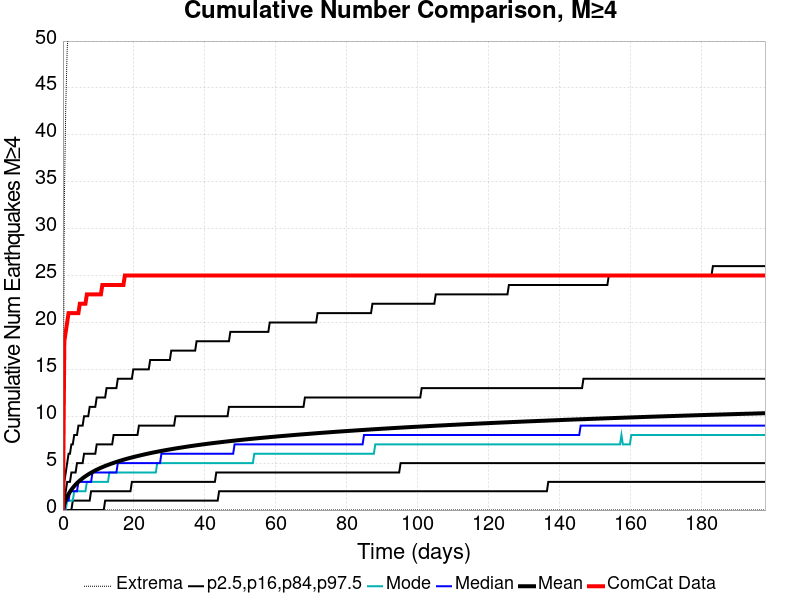

Values plotted in this chart, from the file beside it:
Time (days), ComCat Data, Simulation Mean, Simulation Median, Simulation Mode, Simulation Minimum, Simulation Maximum, 2.5 %-ile, 16 %-ile, 84 %-ile, 97.5 %-ile
0.0, 0.0, 0.0, 0.0, 0.0, 0.0, 0.0, 0.0, 0.0, 0.0, 0.0
0.3965, 18.0, 0.6741, 0.0, 0.0, 0.0, 33.0, 0.0, 0.0, 1.0, 3.0
0.793, 19.0, 1.085, 1.0, 0.0, 0.0, 43.0, 0.0, 0.0, 2.0, 4.0
1.189, 20.0, 1.422, 1.0, 1.0, 0.0, 49.0, 0.0, 0.0, 3.0, 5.0
1.586, 21.0, 1.706, 1.0, 1.0, 0.0, 52.0, 0.0, 0.0, 3.0, 6.0
1.982, 21.0, 1.951, 2.0, 1.0, 0.0, 54.0, 0.0, 0.0, 3.0, 6.0
2.379, 21.0, 2.17, 2.0, 1.0, 0.0, 55.0, 0.0, 0.0, 4.0, 7.0
2.775, 21.0, 2.371, 2.0, 1.0, 0.0, 57.0, 0.0, 1.0, 4.0, 7.0
3.172, 21.0, 2.55, 2.0, 2.0, 0.0, 58.0, 0.0, 1.0, 4.0, 8.0
3.568, 21.0, 2.716, 2.0, 2.0, 0.0, 58.0, 0.0, 1.0, 4.0, 8.0
3.965, 21.0, 2.871, 2.0, 2.0, 0.0, 58.0, 0.0, 1.0, 5.0, 8.0
4.361, 21.0, 3.013, 3.0, 2.0, 0.0, 59.0, 0.0, 1.0, 5.0, 9.0
4.758, 22.0, 3.145, 3.0, 2.0, 0.0, 59.0, 0.0, 1.0, 5.0, 9.0
5.154, 22.0, 3.27, 3.0, 2.0, 0.0, 59.0, 0.0, 1.0, 5.0, 9.0
5.551, 22.0, 3.388, 3.0, 2.0, 0.0, 60.0, 0.0, 1.0, 5.0, 9.0
5.947, 22.0, 3.5, 3.0, 2.0, 0.0, 62.0, 0.0, 1.0, 6.0, 10.0
6.344, 22.0, 3.605, 3.0, 2.0, 0.0, 62.0, 0.0, 1.0, 6.0, 10.0
6.74, 23.0, 3.706, 3.0, 3.0, 0.0, 62.0, 0.0, 1.0, 6.0, 10.0
7.137, 23.0, 3.801, 3.0, 3.0, 0.0, 63.0, 0.0, 1.0, 6.0, 10.0
7.533, 23.0, 3.893, 3.0, 3.0, 0.0, 65.0, 0.0, 1.0, 6.0, 11.0
7.93, 23.0, 3.98, 3.0, 3.0, 0.0, 65.0, 0.0, 2.0, 6.0, 11.0
8.326, 23.0, 4.064, 4.0, 3.0, 0.0, 65.0, 0.0, 2.0, 6.0, 11.0
8.723, 23.0, 4.147, 4.0, 3.0, 0.0, 65.0, 0.0, 2.0, 6.0, 11.0
9.119, 23.0, 4.226, 4.0, 3.0, 0.0, 65.0, 0.0, 2.0, 6.0, 11.0
9.516, 23.0, 4.3, 4.0, 3.0, 0.0, 65.0, 0.0, 2.0, 7.0, 12.0
9.912, 23.0, 4.374, 4.0, 3.0, 0.0, 65.0, 0.0, 2.0, 7.0, 12.0
10.31, 23.0, 4.444, 4.0, 3.0, 0.0, 65.0, 0.0, 2.0, 7.0, 12.0
10.7, 23.0, 4.512, 4.0, 3.0, 0.0, 65.0, 0.0, 2.0, 7.0, 12.0
11.1, 24.0, 4.576, 4.0, 3.0, 0.0, 65.0, 0.0, 2.0, 7.0, 12.0
11.5, 24.0, 4.637, 4.0, 3.0, 0.0, 69.0, 0.0, 2.0, 7.0, 12.0
11.89, 24.0, 4.698, 4.0, 3.0, 0.0, 72.0, 1.0, 2.0, 7.0, 12.0
12.29, 24.0, 4.757, 4.0, 3.0, 0.0, 73.0, 1.0, 2.0, 7.0, 13.0
12.69, 24.0, 4.814, 4.0, 3.0, 0.0, 73.0, 1.0, 2.0, 7.0, 13.0
13.08, 24.0, 4.87, 4.0, 4.0, 0.0, 73.0, 1.0, 2.0, 7.0, 13.0
13.48, 24.0, 4.924, 4.0, 4.0, 0.0, 73.0, 1.0, 2.0, 7.0, 13.0
13.88, 24.0, 4.976, 4.0, 4.0, 0.0, 73.0, 1.0, 2.0, 7.0, 13.0
14.27, 24.0, 5.027, 4.0, 4.0, 0.0, 74.0, 1.0, 2.0, 8.0, 13.0
14.67, 24.0, 5.078, 4.0, 4.0, 0.0, 74.0, 1.0, 2.0, 8.0, 13.0
15.07, 24.0, 5.128, 4.0, 4.0, 0.0, 75.0, 1.0, 2.0, 8.0, 13.0
15.46, 24.0, 5.178, 5.0, 4.0, 0.0, 76.0, 1.0, 2.0, 8.0, 14.0
15.86, 24.0, 5.225, 5.0, 4.0, 0.0, 76.0, 1.0, 2.0, 8.0, 14.0
16.26, 24.0, 5.272, 5.0, 4.0, 0.0, 76.0, 1.0, 2.0, 8.0, 14.0
16.65, 24.0, 5.317, 5.0, 4.0, 0.0, 76.0, 1.0, 2.0, 8.0, 14.0
17.05, 24.0, 5.362, 5.0, 4.0, 0.0, 76.0, 1.0, 2.0, 8.0, 14.0
17.45, 25.0, 5.406, 5.0, 4.0, 0.0, 76.0, 1.0, 2.0, 8.0, 14.0
17.84, 25.0, 5.45, 5.0, 4.0, 0.0, 76.0, 1.0, 2.0, 8.0, 14.0
18.24, 25.0, 5.491, 5.0, 4.0, 0.0, 77.0, 1.0, 2.0, 8.0, 14.0
18.63, 25.0, 5.531, 5.0, 4.0, 0.0, 77.0, 1.0, 2.0, 8.0, 14.0
19.03, 25.0, 5.571, 5.0, 4.0, 0.0, 77.0, 1.0, 2.0, 8.0, 14.0
19.43, 25.0, 5.61, 5.0, 4.0, 0.0, 78.0, 1.0, 3.0, 8.0, 14.0
19.82, 25.0, 5.648, 5.0, 4.0, 0.0, 78.0, 1.0, 3.0, 8.0, 15.0
20.22, 25.0, 5.686, 5.0, 4.0, 0.0, 79.0, 1.0, 3.0, 8.0, 15.0
20.62, 25.0, 5.723, 5.0, 4.0, 0.0, 79.0, 1.0, 3.0, 8.0, 15.0
21.01, 25.0, 5.759, 5.0, 4.0, 0.0, 79.0, 1.0, 3.0, 8.0, 15.0
21.41, 25.0, 5.795, 5.0, 4.0, 0.0, 79.0, 1.0, 3.0, 9.0, 15.0
21.81, 25.0, 5.83, 5.0, 4.0, 0.0, 79.0, 1.0, 3.0, 9.0, 15.0
22.2, 25.0, 5.866, 5.0, 4.0, 0.0, 79.0, 1.0, 3.0, 9.0, 15.0
22.6, 25.0, 5.901, 5.0, 4.0, 0.0, 79.0, 1.0, 3.0, 9.0, 15.0
23, 25.0, 5.934, 5.0, 4.0, 0.0, 79.0, 1.0, 3.0, 9.0, 15.0
23.39, 25.0, 5.969, 5.0, 4.0, 0.0, 79.0, 1.0, 3.0, 9.0, 15.0
... 440 more rows
